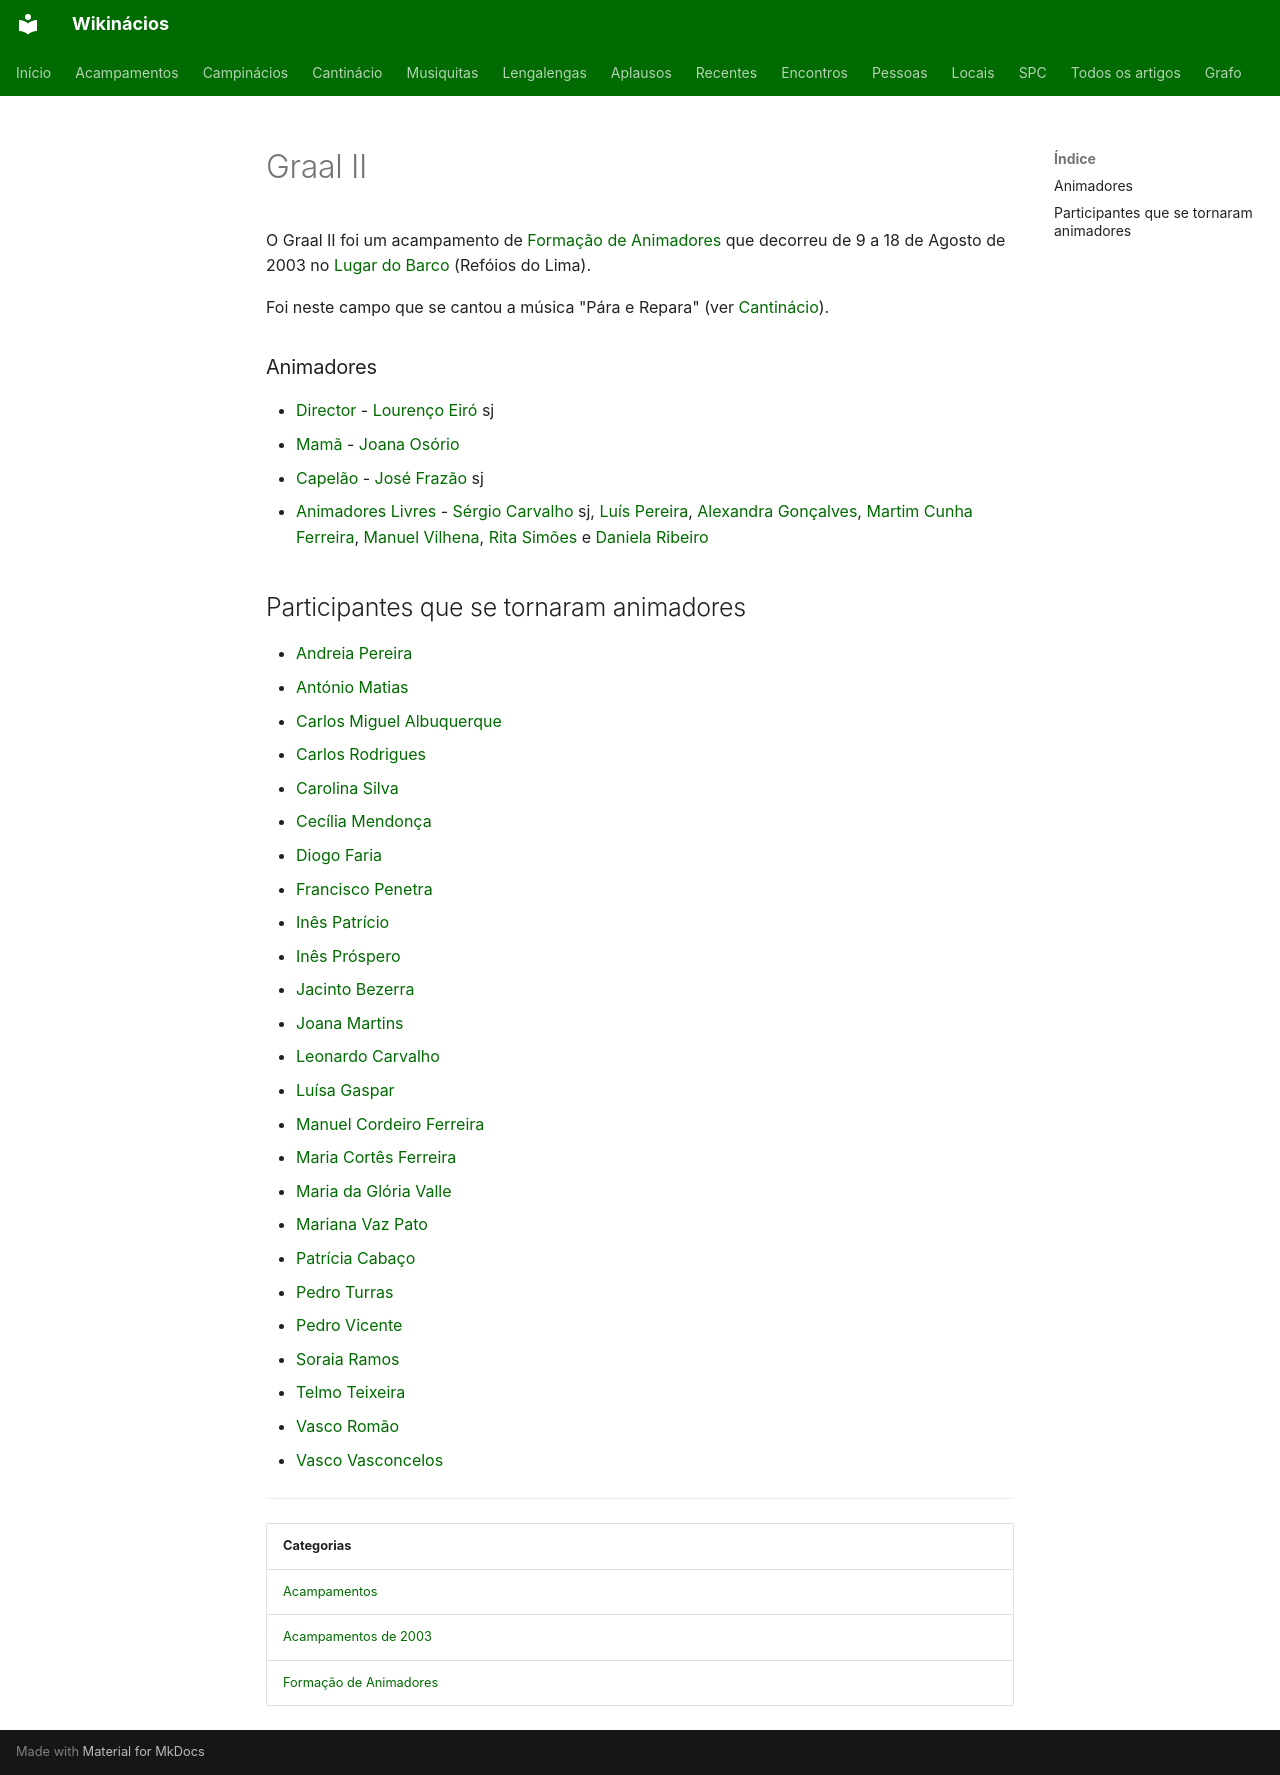

repository: neteinstein/Campinacios · page: Acampamentos/2003/Graal II.html · generator: mkdocs

# Graal II

O Graal II foi um acampamento de [Formação de Animadores](../../Categorias/Forma%C3%A7%C3%A3o%20de%20Animadores.md) que decorreu de 9 a 18 de Agosto de 2003  no [Lugar do Barco](../../Restrito/Locais%20de%20Acampamento/Lugar%20do%20Barco%20%28Ref%C3%B3ios%20do%20Lima%29.md) (Refóios do Lima).

Foi neste campo que se cantou a música "Pára e Repara" (ver [Cantinácio](../../Movimento/Cantin%C3%A1cio/Campin%C3%A1cios.md#para-e-repara)).

### Animadores

- [Director](../../Cargos/Director.md) - [Lourenço Eiró](../../Pessoas/L/Louren%C3%A7o%20Eir%C3%B3.md) sj
- [Mamã](../../Cargos/Mam%C3%A3.md) - [Joana Osório](../../Pessoas/J/Joana%20Os%C3%B3rio.md)
- [Capelão](../../Cargos/Capel%C3%A3o.md) - [José Frazão](../../Pessoas/J/Jos%C3%A9%20Fraz%C3%A3o.md) sj
- [Animadores Livres](../../Cargos/Animador%20Livre.md) - [Sérgio Carvalho](../../Pessoas/S/S%C3%A9rgio%20Carvalho.md) sj, [Luís Pereira](../../Pessoas/L/Lu%C3%ADs%20Pereira.md), [Alexandra Gonçalves](../../Pessoas/A/Alexandra%20Gon%C3%A7alves.md), [Martim Cunha Ferreira](../../Pessoas/M/Martim%20Cunha%20Ferreira.md), [Manuel Vilhena](../../Pessoas/M/Manuel%20Vilhena.md), [Rita Simões](../../Pessoas/R/Rita%20Sim%C3%B5es.md) e [Daniela Ribeiro](../../Pessoas/D/Daniela%20Ribeiro.md)

## Participantes que se tornaram animadores

- [Andreia Pereira](../../Pessoas/A/Andreia%20Pereira.md)
- [António Matias](../../Pessoas/A/Ant%C3%B3nio%20Matias.md)
- [Carlos Miguel Albuquerque](../../Pessoas/C/Carlos%20Miguel%20Albuquerque.md)
- [Carlos Rodrigues](../../Pessoas/C/Carlos%20Rodrigues.md)
- [Carolina Silva](../../Pessoas/C/Carolina%20Silva.md)
- [Cecília Mendonça](../../Pessoas/C/Cec%C3%ADlia%20Mendon%C3%A7a.md)
- [Diogo Faria](../../Pessoas/D/Diogo%20Faria.md)
- [Francisco Penetra](../../Pessoas/F/Francisco%20Penetra.md)
- [Inês Patrício](../../Pessoas/I/In%C3%AAs%20Patr%C3%ADcio.md)
- [Inês Próspero](../../Pessoas/I/In%C3%AAs%20Pr%C3%B3spero.md)
- [Jacinto Bezerra](../../Pessoas/J/Jacinto%20Bezerra.md)
- [Joana Martins](../../Pessoas/J/Joana%20Martins.md)
- [Leonardo Carvalho](../../Pessoas/L/Leonardo%20Carvalho.md)
- [Luísa Gaspar](../../Pessoas/L/Lu%C3%ADsa%20Gaspar.md)
- [Manuel Cordeiro Ferreira](../../Pessoas/M/Manuel%20Cordeiro%20Ferreira.md)
- [Maria Cortês Ferreira](../../Pessoas/M/Maria%20Cort%C3%AAs%20Ferreira.md)
- [Maria da Glória Valle](../../Pessoas/M/Maria%20da%20Gl%C3%B3ria%20Valle.md)
- [Mariana Vaz Pato](../../Pessoas/M/Mariana%20Vaz%20Pato.md)
- [Patrícia Cabaço](../../Pessoas/P/Patr%C3%ADcia%20Caba%C3%A7o.md)
- [Pedro Turras](../../Pessoas/P/Pedro%20Turras.md)
- [Pedro Vicente](../../Pessoas/P/Pedro%20Vicente.md)
- [Soraia Ramos](../../Pessoas/S/Soraia%20Ramos.md)
- [Telmo Teixeira](../../Pessoas/T/Telmo%20Teixeira.md)
- [Vasco Romão](../../Pessoas/V/Vasco%20Rom%C3%A3o.md)
- [Vasco Vasconcelos](../../Pessoas/V/Vasco%20Vasconcelos.md)

---

| Categorias |
| --- |
| [Acampamentos](../../Categorias/Acampamentos.md) |
| [Acampamentos de 2003](../../Categorias/Acampamentos%20de%202003.md) |
| [Formação de Animadores](../../Categorias/Forma%C3%A7%C3%A3o%20de%20Animadores.md) |
